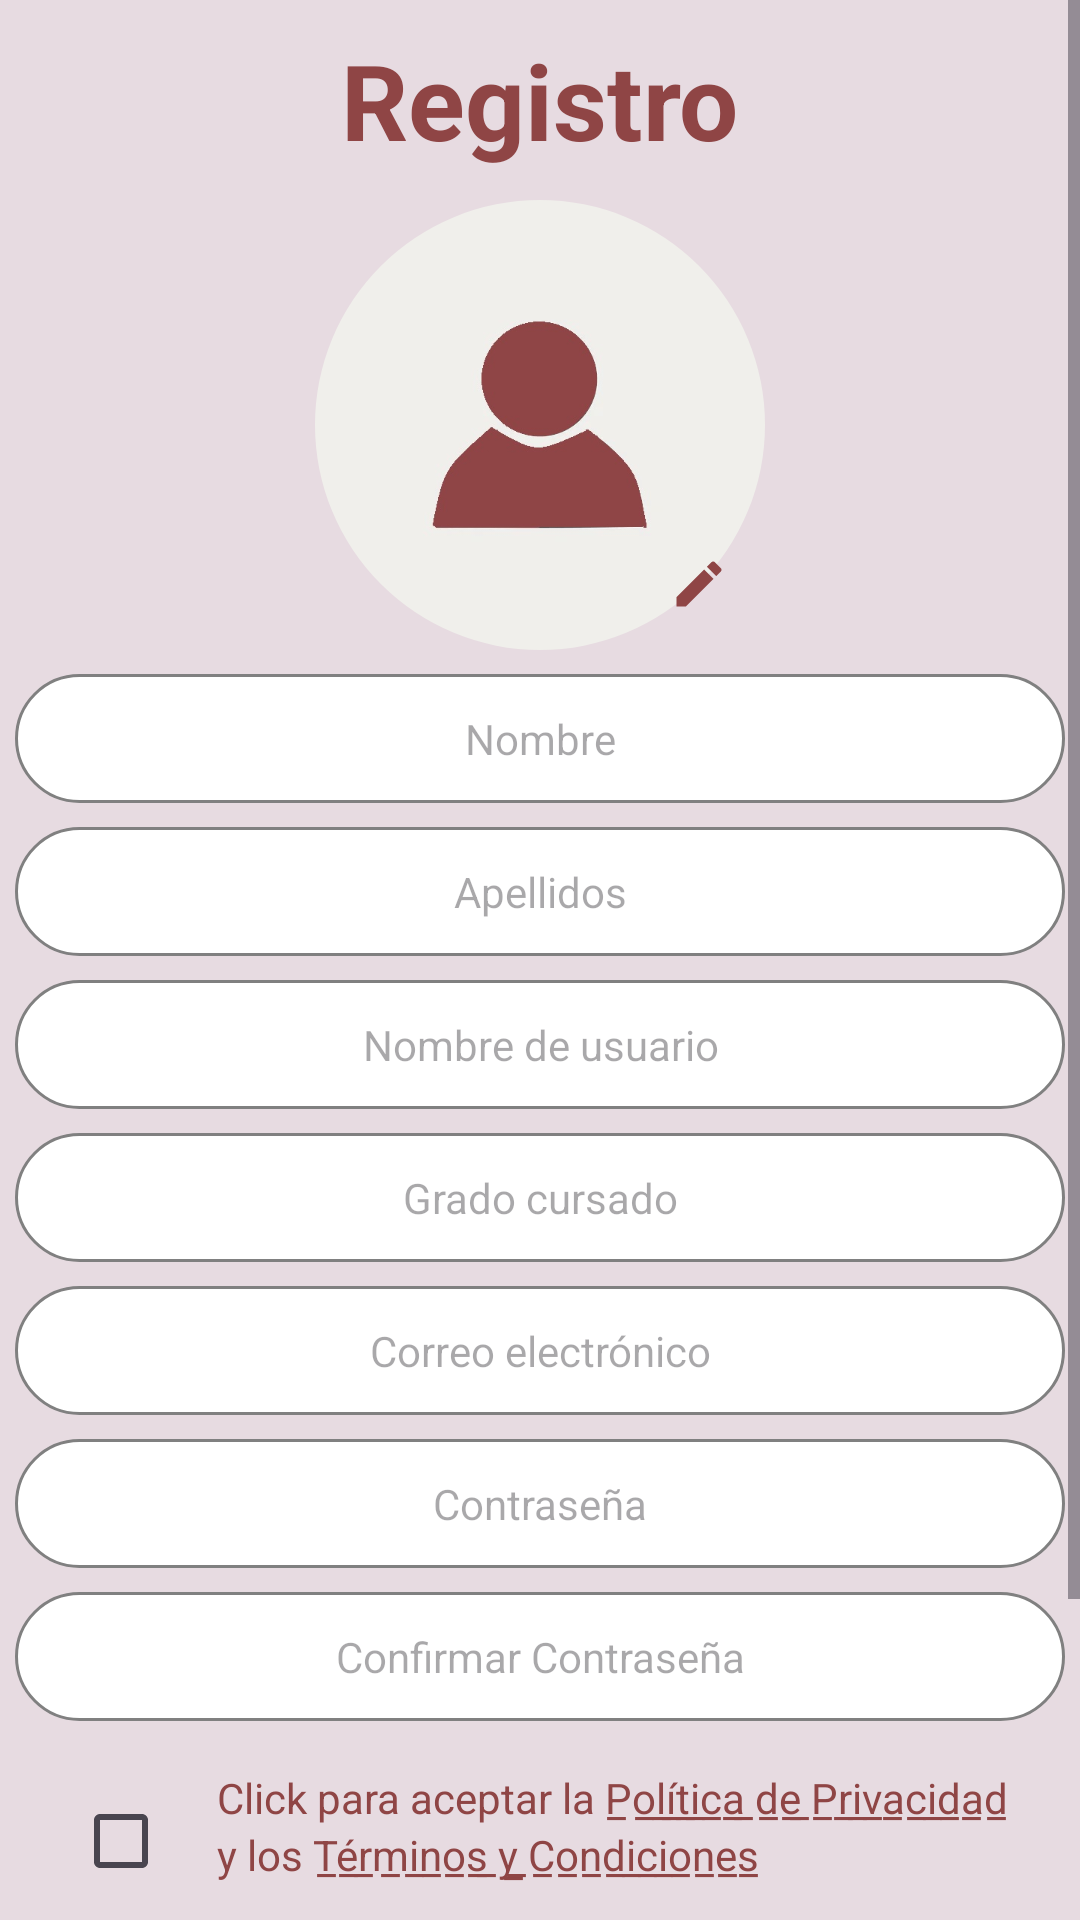

Write the Android layout XML for this screen, with the resource values it uses.
<!-- AndroidManifest.xml: application theme Theme.UniLink -->
<!-- res/layout/fragment_register.xml -->
<?xml version="1.0" encoding="utf-8"?>
<androidx.constraintlayout.widget.ConstraintLayout xmlns:android="http://schemas.android.com/apk/res/android"
    xmlns:tools="http://schemas.android.com/tools"
    xmlns:app="http://schemas.android.com/apk/res-auto"
    android:layout_width="match_parent"
    android:layout_height="match_parent"
    tools:context=".ui.auth.RegisterFragment">

    <ScrollView
        android:layout_width="match_parent"
        android:layout_height="match_parent"
        android:fillViewport="true">

        <androidx.constraintlayout.widget.ConstraintLayout
            android:layout_width="match_parent"
            android:layout_height="wrap_content">

            
            <TextView
                android:id="@+id/text_title"
                android:layout_width="wrap_content"
                android:layout_height="wrap_content"
                android:layout_marginTop="10dp"
                android:text="Registro"
                android:textStyle="bold"
                android:textColor="@color/rojo1"
                android:textSize="35dp"
                app:layout_constraintEnd_toEndOf="parent"
                app:layout_constraintStart_toStartOf="parent"
                app:layout_constraintTop_toTopOf="parent" />

            
            <RelativeLayout
                android:id="@+id/profile_image_container"
                android:layout_width="150dp"
                android:layout_height="150dp"
                android:layout_marginTop="10dp"
                app:layout_constraintEnd_toEndOf="parent"
                app:layout_constraintStart_toStartOf="parent"
                app:layout_constraintTop_toBottomOf="@+id/text_title">

                <com.google.android.material.imageview.ShapeableImageView
                    android:id="@+id/profile_image"
                    android:layout_width="150dp"
                    android:layout_height="150dp"
                    android:layout_centerInParent="true"
                    android:contentDescription="Profile Image"
                    android:scaleType="fitCenter"
                    android:src="@drawable/profile_placeholder"
                    app:shapeAppearanceOverlay="@style/ShapeAppearanceOverlay.MyApp.Image.Circle" />

                <ImageView
                    android:id="@+id/edit_profile_image"
                    android:layout_width="36dp"
                    android:layout_height="36dp"
                    android:layout_alignEnd="@id/profile_image"
                    android:layout_alignBottom="@id/profile_image"
                    android:layout_marginEnd="4dp"
                    android:layout_marginBottom="4dp"
                    android:contentDescription="Edit Profile Image"
                    android:padding="8dp"
                    android:src="@drawable/ic_edit" />
            </RelativeLayout>

            
            <EditText
                android:id="@+id/edit_text_name"
                style="@style/CustomEditTextStyle"
                android:layout_width="350dp"
                android:layout_height="wrap_content"
                android:drawablePadding="10dp"
                android:gravity="center"
                android:hint="Nombre"
                app:layout_constraintEnd_toEndOf="parent"
                app:layout_constraintStart_toStartOf="parent"
                app:layout_constraintTop_toBottomOf="@id/profile_image_container" />

            
            <EditText
                android:id="@+id/edit_text_last_name"
                style="@style/CustomEditTextStyle"
                android:layout_width="350dp"
                android:layout_height="wrap_content"
                android:gravity="center"
                android:drawablePadding="10dp"
                android:hint="Apellidos"
                app:layout_constraintEnd_toEndOf="parent"
                app:layout_constraintStart_toStartOf="parent"
                app:layout_constraintTop_toBottomOf="@id/edit_text_name" />

            
            <EditText
                android:id="@+id/edit_text_username"
                style="@style/CustomEditTextStyle"
                android:layout_width="350dp"
                android:layout_height="wrap_content"
                android:gravity="center"
                android:drawablePadding="10dp"
                android:hint="Nombre de usuario"
                app:layout_constraintEnd_toEndOf="parent"
                app:layout_constraintStart_toStartOf="parent"
                app:layout_constraintTop_toBottomOf="@id/edit_text_last_name" />

            
            <EditText
                android:id="@+id/edit_text_career"
                style="@style/CustomEditTextStyle"
                android:layout_width="350dp"
                android:layout_height="wrap_content"
                android:gravity="center"
                android:drawablePadding="10dp"
                android:hint="Grado cursado"
                app:layout_constraintEnd_toEndOf="parent"
                app:layout_constraintStart_toStartOf="parent"
                app:layout_constraintTop_toBottomOf="@id/edit_text_username" />

            
            <EditText
                android:id="@+id/edit_text_email"
                style="@style/CustomEditTextStyle"
                android:layout_width="350dp"
                android:layout_height="wrap_content"
                android:gravity="center"
                android:drawablePadding="10dp"
                android:hint="Correo electrónico"
                android:inputType="textEmailAddress"
                app:layout_constraintEnd_toEndOf="parent"
                app:layout_constraintStart_toStartOf="parent"
                app:layout_constraintTop_toBottomOf="@id/edit_text_career" />

            
            <EditText
                android:id="@+id/edit_text_password"
                style="@style/CustomEditTextStyle"
                android:layout_width="350dp"
                android:layout_height="wrap_content"
                android:gravity="center"
                android:drawablePadding="10dp"
                android:hint="Contraseña"
                android:inputType="textPassword"
                app:layout_constraintEnd_toEndOf="parent"
                app:layout_constraintStart_toStartOf="parent"
                app:layout_constraintTop_toBottomOf="@id/edit_text_email" />

            
            <EditText
                android:id="@+id/edit_text_confirm_password"
                style="@style/CustomEditTextStyle"
                android:layout_width="350dp"
                android:layout_height="wrap_content"
                android:gravity="center"
                android:drawablePadding="10dp"
                android:hint="Confirmar Contraseña"
                android:inputType="textPassword"
                app:layout_constraintEnd_toEndOf="parent"
                app:layout_constraintStart_toStartOf="parent"
                app:layout_constraintTop_toBottomOf="@id/edit_text_password" />

            
            <LinearLayout
                android:id="@+id/privacy_policy_layout"
                android:layout_width="wrap_content"
                android:layout_height="wrap_content"
                android:orientation="horizontal"
                android:layout_marginTop="16dp"
                app:layout_constraintEnd_toEndOf="parent"
                app:layout_constraintStart_toStartOf="parent"
                app:layout_constraintTop_toBottomOf="@+id/edit_text_confirm_password">

                <CheckBox
                    android:id="@+id/checkbox_privacy_policy"
                    android:layout_width="wrap_content"
                    android:layout_height="wrap_content"
                    android:buttonTint="@color/rojo1" />

                <LinearLayout
                    android:layout_width="wrap_content"
                    android:layout_height="wrap_content"
                    android:orientation="vertical">

                    <TextView
                        android:id="@+id/text_view_privacy_policy"
                        android:layout_width="wrap_content"
                        android:layout_height="wrap_content"
                        android:text="Click para aceptar la P̲o̲l̲í̲t̲i̲c̲a̲ ̲d̲e̲ ̲P̲r̲i̲v̲a̲c̲i̲d̲a̲d̲"
                        android:textColor="@color/rojo1"
                        android:textSize="14dp" />

                    <TextView
                        android:id="@+id/text_view_terms_and_conditions"
                        android:layout_width="wrap_content"
                        android:layout_height="wrap_content"
                        android:text="y los T̲é̲r̲m̲i̲n̲o̲s̲ ̲y̲ ̲C̲o̲n̲d̲i̲c̲i̲o̲n̲e̲s̲"
                        android:textColor="@color/rojo1"
                        android:textSize="14dp" />
                </LinearLayout>
            </LinearLayout>

            
            <RelativeLayout
                android:id="@+id/button_layout"
                android:layout_width="0dp"
                android:layout_height="wrap_content"
                android:layout_marginTop="24dp"
                app:layout_constraintEnd_toEndOf="@+id/edit_text_confirm_password"
                app:layout_constraintHorizontal_bias="0.0"
                app:layout_constraintStart_toStartOf="@+id/edit_text_confirm_password"
                app:layout_constraintTop_toBottomOf="@+id/privacy_policy_layout">

                <ProgressBar
                    android:id="@+id/progress_bar"
                    style="?android:attr/progressBarStyle"
                    android:layout_width="36dp"
                    android:layout_height="36dp"
                    android:layout_centerInParent="true"
                    android:layout_marginTop="16dp"
                    android:elevation="10dp"
                    android:indeterminateTint="@color/white"
                    android:visibility="invisible" />

                <com.google.android.material.button.MaterialButton
                    android:id="@+id/button_register"
                    android:layout_width="370dp"
                    android:layout_height="45dp"
                    android:background="@color/white"
                    android:text="Registrarse"
                    android:textAllCaps="false"
                    android:textColor="@color/white"
                    app:backgroundTint="@color/rojo1" />
            </RelativeLayout>

            
            <TextView
                android:id="@+id/login_laber"
                android:layout_width="wrap_content"
                android:layout_height="wrap_content"
                android:layout_marginTop="36dp"
                android:layout_marginBottom="36dp"
                android:text="¿Ya tienes una cuenta? Inicia sesión"
                android:textColor="@color/black"
                android:textSize="14dp"
                app:layout_constraintEnd_toEndOf="parent"
                app:layout_constraintHorizontal_bias="0.502"
                app:layout_constraintStart_toStartOf="parent"
                app:layout_constraintTop_toBottomOf="@id/button_layout" />

        </androidx.constraintlayout.widget.ConstraintLayout>
    </ScrollView>

</androidx.constraintlayout.widget.ConstraintLayout>
<!-- resources referenced by this layout -->
<resources>
  <color name="black">#FF000000</color>
  <color name="rojo1">#8f4545</color>
  <color name="white">#FFFFFFFF</color>
  <!-- drawable ic_edit (drawable) -->
  <vector xmlns:android="http://schemas.android.com/apk/res/android"
      android:width="30dp"
      android:height="30dp"
      android:viewportWidth="24"
      android:viewportHeight="24"
      android:tint="@color/rojo1">
      <path
          android:fillColor="@android:color/white"
          android:pathData="M3,17.25V21h3.75L17.81,9.94l-3.75,-3.75L3,17.25zM20.71,7.04c0.39,-0.39 0.39,-1.02 0,-1.41l-2.34,-2.34c-0.39,-0.39 -1.02,-0.39 -1.41,0l-1.83,1.83 3.75,3.75 1.83,-1.83z"/>
  </vector>
  <!-- drawable profile_placeholder: jpg bitmap (drawable, 14784 bytes) -->
  <style name="CustomEditTextStyle">
          <item name="android:padding">12dp</item>
          <item name="android:textColor">@color/black</item>
          <item name="android:textSize">14sp</item>
          <item name="android:background">@drawable/rounded_edittext</item>
          <item name="android:layout_margin">8dp</item>
          <item name="android:gravity">center_vertical|start</item>
      </style>
  <style name="ShapeAppearanceOverlay.MyApp.Image.Circle" parent="">
          <item name="cornerFamily">rounded</item>
          <item name="cornerSize">50%</item>
      </style>
  <style name="Theme.UniLink" parent="Base.Theme.UniLink">
          
          <item name="android:statusBarColor">#FF0000</item>
          <item name="android:windowBackground">@color/rojo_claro</item>
      </style>
  <!-- drawable rounded_edittext (drawable) -->
  <shape xmlns:android="http://schemas.android.com/apk/res/android">
      <solid android:color="@color/white" />
      <stroke android:width="1dp" android:color="@color/gray" />
      <corners android:radius="50dp" />
  </shape>
  <style name="Base.Theme.UniLink" parent="Theme.Material3.DayNight.NoActionBar">
          
          
  
      </style>
  <color name="rojo_claro">#e7dbe1</color>
  <color name="gray">#FF808080</color>
</resources>
